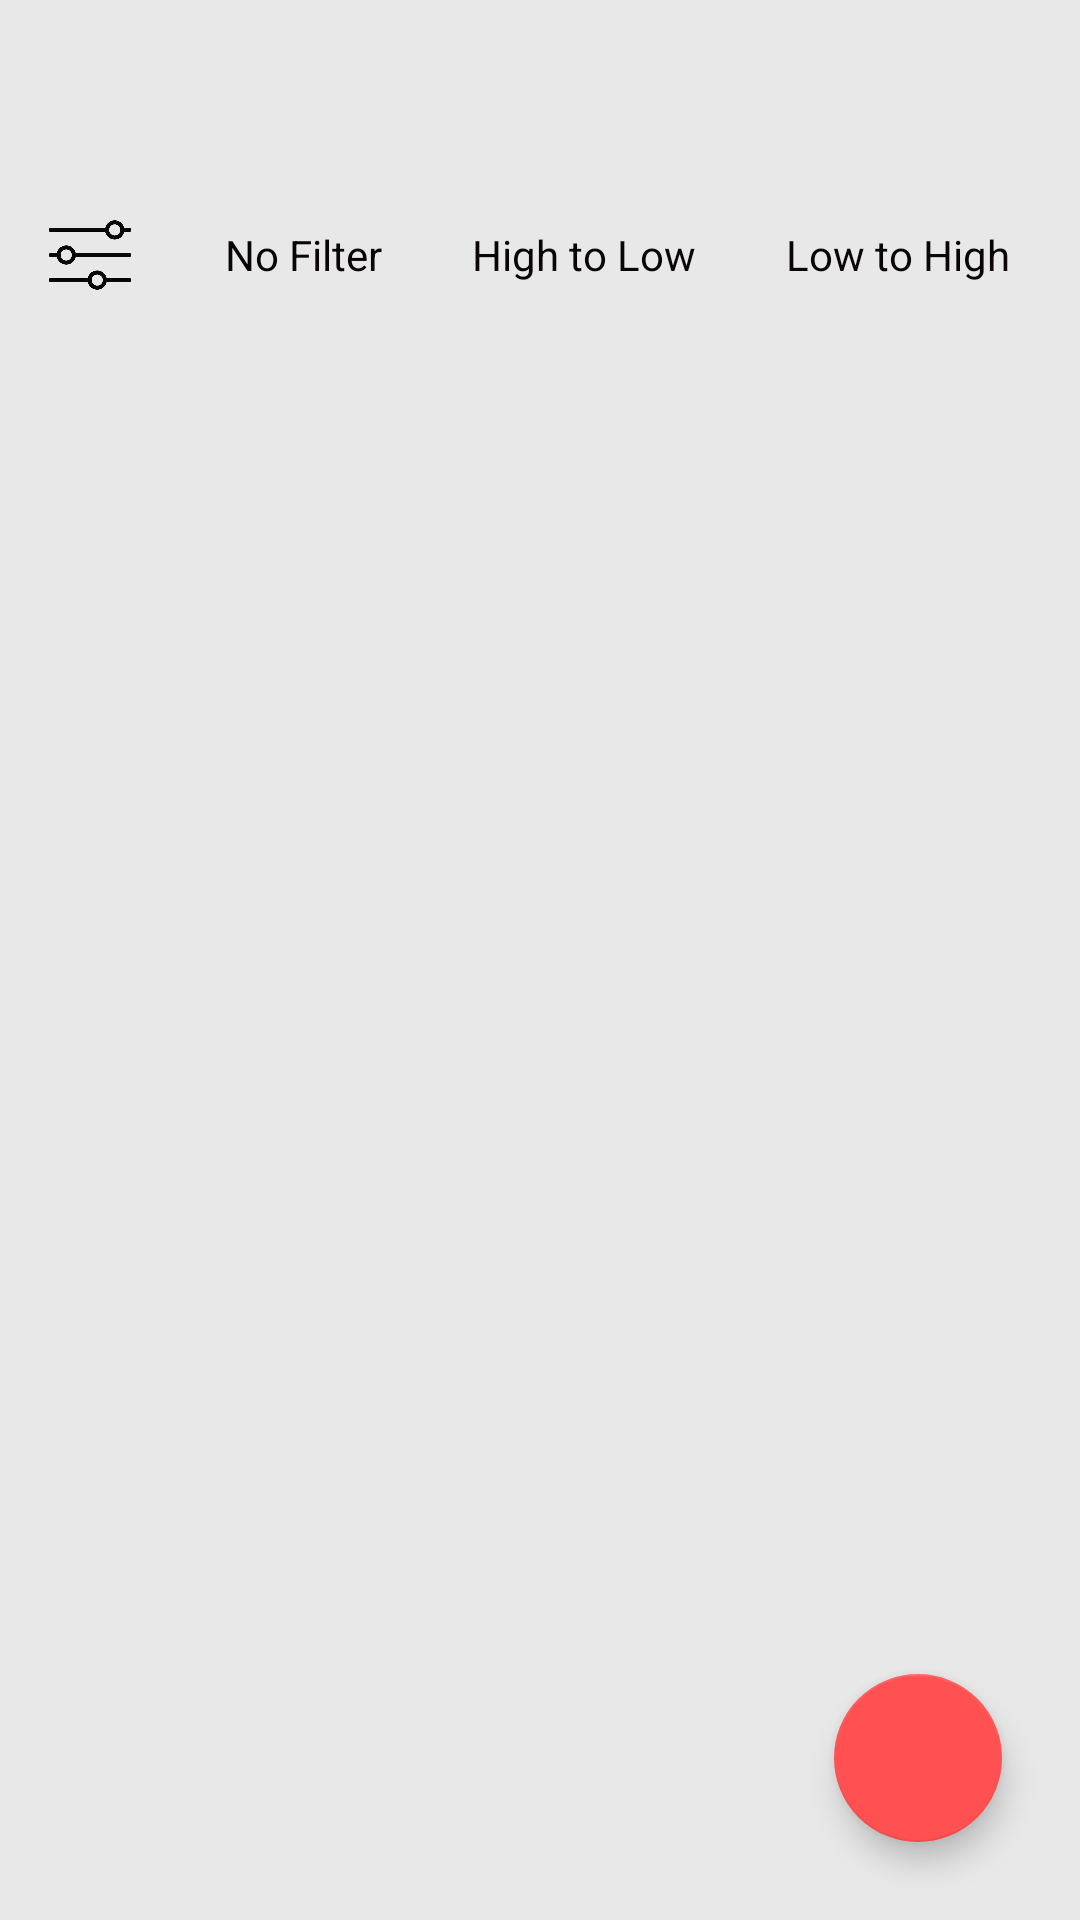

Here is an Android app screen rendered from its layout file. Give the layout XML and the strings, colors and styles it references.
<!-- AndroidManifest.xml: application theme Theme.MyNotesKeepingApp -->
<!-- res/layout/activity_main.xml -->
<?xml version="1.0" encoding="utf-8"?>
<RelativeLayout xmlns:android="http://schemas.android.com/apk/res/android"
    xmlns:app="http://schemas.android.com/apk/res-auto"
    xmlns:tools="http://schemas.android.com/tools"
    android:id="@+id/main"
    android:layout_width="match_parent"
    android:layout_height="match_parent"
    android:background="#E8E8E8"
    tools:context=".MainActivity">

    <LinearLayout
        android:id="@+id/filter"
        android:layout_width="match_parent"
        android:layout_height="wrap_content"
        android:orientation="horizontal"
        android:layout_marginTop="55dp">

        <ImageView
            android:layout_width="40dp"
            android:layout_height="40dp"
            android:layout_margin="10dp"
            android:background="@drawable/filterremove"/>
        <TextView
            android:id="@+id/noFilter"
            android:layout_width="wrap_content"
            android:layout_height="wrap_content"
            android:text="No Filter"
            android:textColor="@color/black_og"
            android:background="@drawable/filter_btn_shape"
            android:layout_marginStart="5dp"
            android:layout_marginEnd="5dp"
            android:paddingStart="10dp"
            android:paddingEnd="10dp"
            android:paddingTop="6dp"
            android:paddingBottom="6dp"
            android:layout_gravity="center_vertical"/>
        <TextView
            android:id="@+id/highToLow"
            android:layout_width="wrap_content"
            android:layout_height="wrap_content"
            android:text="High to Low"
            android:textColor="@color/black_og"
            android:background="@drawable/filter_btn_shape"
            android:layout_marginStart="5dp"
            android:layout_marginEnd="5dp"
            android:paddingStart="10dp"
            android:paddingEnd="10dp"
            android:paddingTop="6dp"
            android:paddingBottom="6dp"
            android:layout_gravity="center_vertical"/>
        <TextView
            android:id="@+id/lowToHigh"
            android:layout_width="wrap_content"
            android:layout_height="wrap_content"
            android:text="Low to High"
            android:textColor="@color/black_og"
            android:background="@drawable/filter_btn_shape"
            android:layout_marginStart="5dp"
            android:layout_marginEnd="5dp"
            android:paddingStart="10dp"
            android:paddingEnd="10dp"
            android:paddingTop="6dp"
            android:paddingBottom="6dp"
            android:layout_gravity="center_vertical"/>

    </LinearLayout>


    <androidx.recyclerview.widget.RecyclerView
        android:layout_below="@+id/filter"
        android:id="@+id/notesRecycler"
        android:layout_width="match_parent"
        android:layout_height="match_parent" />
    <com.google.android.material.floatingactionbutton.FloatingActionButton
        android:layout_width="match_parent"
        android:layout_height="wrap_content"
        android:layout_alignParentRight="true"
        android:layout_alignParentBottom="true"
        android:id="@+id/notesAddBtn"
        android:layout_margin="26dp"
        app:backgroundTint="@color/red"
        android:src="@drawable/baseline_add_24"
        />

</RelativeLayout>
<!-- resources referenced by this layout -->
<resources>
  <color name="black_og">#FA040000</color>
  <color name="red">#FF5151</color>
  <!-- drawable filterremove: png bitmap (drawable, 23137 bytes) -->
  <style name="Theme.MyNotesKeepingApp" parent="Base.Theme.MyNotesKeepingApp" />
  <style name="Base.Theme.MyNotesKeepingApp" parent="Theme.MaterialComponents.DayNight.DarkActionBar">
          
          
          <item name="colorPrimary">@color/your_actionbar_color</item>
          <item name="colorPrimaryVariant">@color/your_actionbar_variant_color</item>
          <item name="android:statusBarColor">@color/status_bar_color</item>
      </style>
  <color name="your_actionbar_color">#FF5151</color>
  <color name="your_actionbar_variant_color">#FF5151</color>
  <color name="status_bar_color">#FF5151</color>
</resources>
